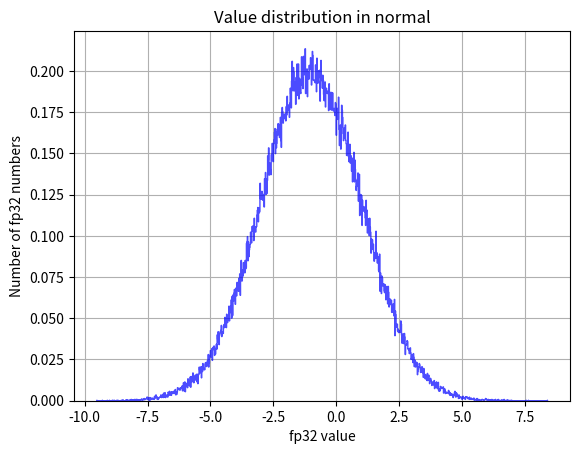

Recreate this plot in Python.
import numpy as np
import matplotlib.pyplot as plt
from scipy.stats import gamma
import math


def plot_slice(spm):
    # 将spm切分为split_size块
    slice_size = spm.shape[0] // 32
    redundent_size = spm.shape[0] % 32
    slices = [spm[i:i+slice_size] for i in range(0, 32*slice_size, slice_size)]
    slices[32-1] = np.concatenate((slices[32-1], spm[-redundent_size:]), axis=0)

    for i,slice in enumerate(slices):
        a = i//10
        b = i%10
        nonzero_indices = np.nonzero(slice)
        fp32 = slice[nonzero_indices].tolist()
        plt.hist(fp32, bins=1000, histtype='step', color=f'#{a}{b}BCDE', density=True, edgecolor=f'#{a}{b}BCDE', alpha=0.7)
        plt.xlabel('fp32 value')
        plt.ylabel('Number of fp32 numbers')
        plt.title(f'Value distribution in gamma slice{a}{b}')
        # plt.legend()
        plt.grid(True)
        plt.show()
        plt.savefig(f'./distribution_{a}{b}.jpeg')

# 绘制概率密度函数图∏
# plt.plot(x, pdf, label=f'shape={shape}, scale={scale}')
def plot_spm(spm):
    nonzero_indices = np.nonzero(spm)
    fp32 = spm[nonzero_indices].tolist()
    plt.hist(fp32, bins=1000, histtype='step', color=f'blue', density=True, edgecolor=f'blue', alpha=0.7)
    plt.xlabel('fp32 value')
    plt.ylabel('Number of fp32 numbers')
    plt.title(f'Value distribution in normal')
    # plt.legend()
    plt.grid(True)
    plt.show()
    plt.savefig(f'./distribution_{spm.shape[0]}_{spm.shape[1]}.jpeg')
        
if __name__ == "__main__":
    m = np.random.randn(10000,512)*2-1
    mask = np.random.choice([0, 1], size=m.shape, p=[1-0.04, 0.04])
    spm = m*mask
    plot_spm(spm)



